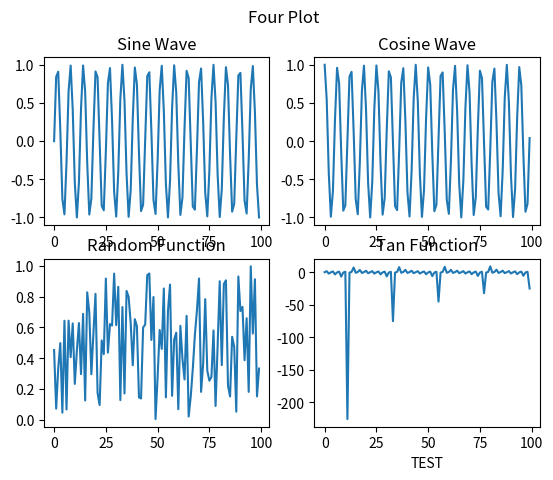

Python code for this plot:
import numpy as np
import matplotlib.pyplot as plt


x = np.arange(100)

fig, axs = plt.subplots(2,2)

axs[0,0].plot(x, np.sin(x))
axs[0,0].set_title('Sine Wave')

axs[0,1].plot(x, np.cos(x))
axs[0,1].set_title('Cosine Wave')

axs[1,0].plot(x, np.random.random(100))
axs[1,0].set_title('Random Function')

axs[1,1].plot(x, np.tan(x))
axs[1,1].set_title('Tan Function')
axs[1,1].set_xlabel('TEST')

fig.suptitle('Four Plot')

plt.tight_layout # So plots dont overlap

plt.savefig('fourplots.png', dpi =300, transparent=True)

